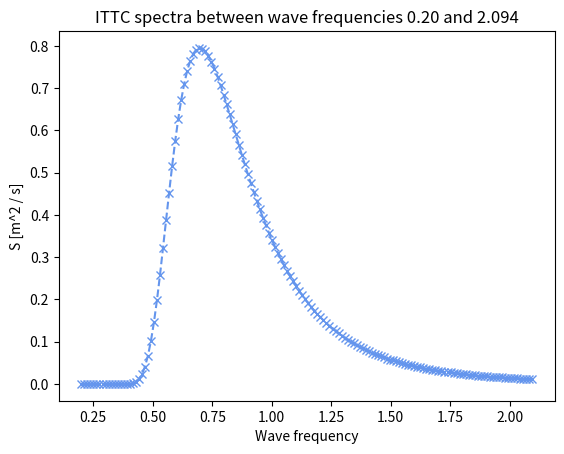

Python code for this plot:
#!/usr/bin/env python
'''
Code for assignment 2 in TMR4240, 2019
[redacted]
'''

import numpy as np 
import math
import matplotlib.pyplot as plt
import time
import random
import matplotlib.animation as animation

# Constants given
H_significant = 2.5
T_peak        = 9.0
omega_peak    = 2 * math.pi / T_peak
omega_low     = 0.2
omega_high    = 3.0 * omega_peak

# Other constants
g_accel = 9.81
PLT_NUM = 150
dw      = (omega_high - omega_low) / PLT_NUM
w_range = np.linspace(omega_low,omega_high,PLT_NUM) # 150 instances of frequencies between lower and upper given
horizontal_range = 5000
x_range = np.linspace(0,horizontal_range,1001) # 5000 meters horizontally

# ITTC spectra

class Spectra():

    def __init__(self,H_s,wp,g):
        self.H_sign  = H_s
        self.w_peak  = wp
        self.gravity = g
    
    def PM(self,w):
        '''
        Returns S-value of a standard Pierson-Moskowitz spectrum
        '''
        A = 0.0081 * self.gravity**2
        B = 5.0 / 4 * self.w_peak**4

        return A / w**5 * math.exp(-B / w_peak**4)

    def ITTC(self,w):
        '''
        Returns S-value of the ITTC spectra for initialized peak frequency, for a certain frequenct component w
        TODO: This should be a class itself which inherits from Spectra, so that A and B cpuld be member variables.
        '''
        A = 0.31 * self.H_sign**2 * self.w_peak**4
        B = 1.25 * self.w_peak**4

        return A / w**5 * math.exp(-B / w**4)

    def ITTC_spectra_moment(self,lower_bound,upper_bound):
        '''
        Calculates the spectra moment / zeroth moment / variance of the ITTC spectra by pre-calculated integration
        '''
        A = 0.31 * self.H_sign**2 * self.w_peak**4
        B = 1.25 * self.w_peak**4

        return A / (4*B) * (math.exp(-B / upper_bound**4) - math.exp(-B / lower_bound**4))

    def ITTC_elevation(self,t):
        '''
        Returns a list of surface elevation at a given time.
        Using surface = sum_q amplitude_wq * cos(wq * t - kq * x + phi_q) where:
             phi is uniformly distributed between 0 and 2pi, chosen randomly for each wave component
             amplitude is found from sqrt(2 * Spectra(w) * dw)
             k_w is the wave number for a certain wave component, in deep water it is found from wave dispersion w^2 = kg

        '''
        amplitudes = []
        phis = []
        ks = []
        for w in w_range:
            amplitudes.append(math.sqrt(2 * spectra.ITTC(float(w)) * dw))
            phis.append(random.uniform(0,2 * math.pi))
            ks.append(float(w)**2 / g_accel)

        wave_components_at_t = [0]*len(x_range) # empty list representing all x-coordinates, to be sum of all wave components

        for i in range(len(x_range)):
            zeta_temp = [0]*len(amplitudes) # temporary elevation

            for q in range(len(amplitudes)):
                zeta_temp[q] = amplitudes[q] * math.cos(float(w_range[q]) * t - ks[q] * x_range[i] + phis[q]) # wave elevation at x_i for all wave components

            wave_components_at_t[i] = sum(zeta_temp) # one regular wave for current amplitude at a certain x coordinate

        return wave_components_at_t

    def ITTC_surface_elevation_animation(self):
        '''
        Plots a realization of the surface elevation over time for a long-crested sea using the given ITTC spectra.
        Status on this function: I am struggling with slowing down the speed of the animation. I am changing to MATLAB for the task that requires the simulation since I am more used to it there
        '''

        fig   = plt.figure(figsize=(16, 9), facecolor='w')
        ax    = fig.add_subplot(1, 1, 1)
        plt.rcParams['font.size'] = 15

        lns = []

        # Two list of lists with solutions of each time step
        dt = 0.05
        time_instances = np.linspace(0,30,int(1/dt))
        sol = [self.ITTC_elevation(t) for t in time_instances] # list of sea elevation at each time instance

        # sol and time_instances is now of equal length, sol having a list of wave elevation for each instance of time_instances

        for i in range(len(time_instances)):
            ln, = ax.plot(x_range,sol[i], color='b', lw=2)
            tm = ax.text(-1, 0.9, 'time = %.1fs' % time_instances[i])
            lns.append([ln, tm])

        # ax.set_aspect('equal', 'datalim')
        ax.set_ylim(-5,5)
        ax.set_xlim(0,horizontal_range)
        ax.grid()

        ani = animation.ArtistAnimation(fig, lns, interval=int(dt*100),blit=True) 
        ani.save('surface_elevation_simulation.mp4', fps=12)
        
        return True

    def JONSWAP(self,w):
        '''
        Plots the JONSWAP spectra, using parameters recommended by Faltinsen (1993)
        Validity area: { 1.25 / sqrt(H_sign) < w_peak < 1.75 / sqrt(H_sign) }
        '''
        alpha = 0.2 * self.H_sign**2 * self.w_peak**4 / self.gravity**2
        gamma = 3.3
        sigma = 0.07 if w <= self.w_peak else 0.09

        return alpha * self.gravity**2 / w**5 * math.exp(-5.0 / 4 * (self.w_peak / w)**4) * gamma**(math.exp(-0.5 * ((w - self.w_peak) / (sigma*self.w_peak))**2 ))


def plotITTC(ax,spectra,lower_bound,upper_bound):
    # Plots ITTC with PLT_NUM values in given interval in assignment

    
    plot_range = np.linspace(lower_bound,upper_bound,PLT_NUM)
    spectra_range = [spectra.ITTC(w) for w in plot_range]
    ax.plot(plot_range,spectra_range, linestyle = '--', marker = 'x', color = 'cornflowerblue')

    return plot_range, spectra_range


# Assignment 1
spectra = Spectra(H_significant, omega_peak, g_accel)
fig, ax = plt.subplots()

# a) - ITTC

w_range, S_range = plotITTC(ax,spectra,omega_low,omega_high)
ax.set_title("ITTC spectra between wave frequencies {:.2f} and {:.3f}".format(omega_low,omega_high))
ax.set_xlabel("Wave frequency")
ax.set_ylabel("S [m^2 / s]")

# b) - RMS / std deviation of sea surface from plotted data
# Using the relation m0 = integral_wlower^wupper(S(w) * dw) with trapezoidal integration

m0 = spectra.ITTC_spectra_moment(omega_low,omega_high)
print("Std deviation from dataplots: ", math.sqrt(m0))

# c) Using given H_s instead
# Using the relationship Hm0 = 4 * sqrt(m0), where m0 is the spectral moment / the variance, standard deviation is found from sqrt(m0)
Hm0 = 4 * math.sqrt(m0)

print("Significant wave height from dataplots:", Hm0)

# d) Plot sea elevation
# spectra.ITTC_surface_elevation_animation() # This functions creates an animation which is way to fast, and I haven't managed to slow it down. Done in MATLAB instead

# Show all
plt.show()